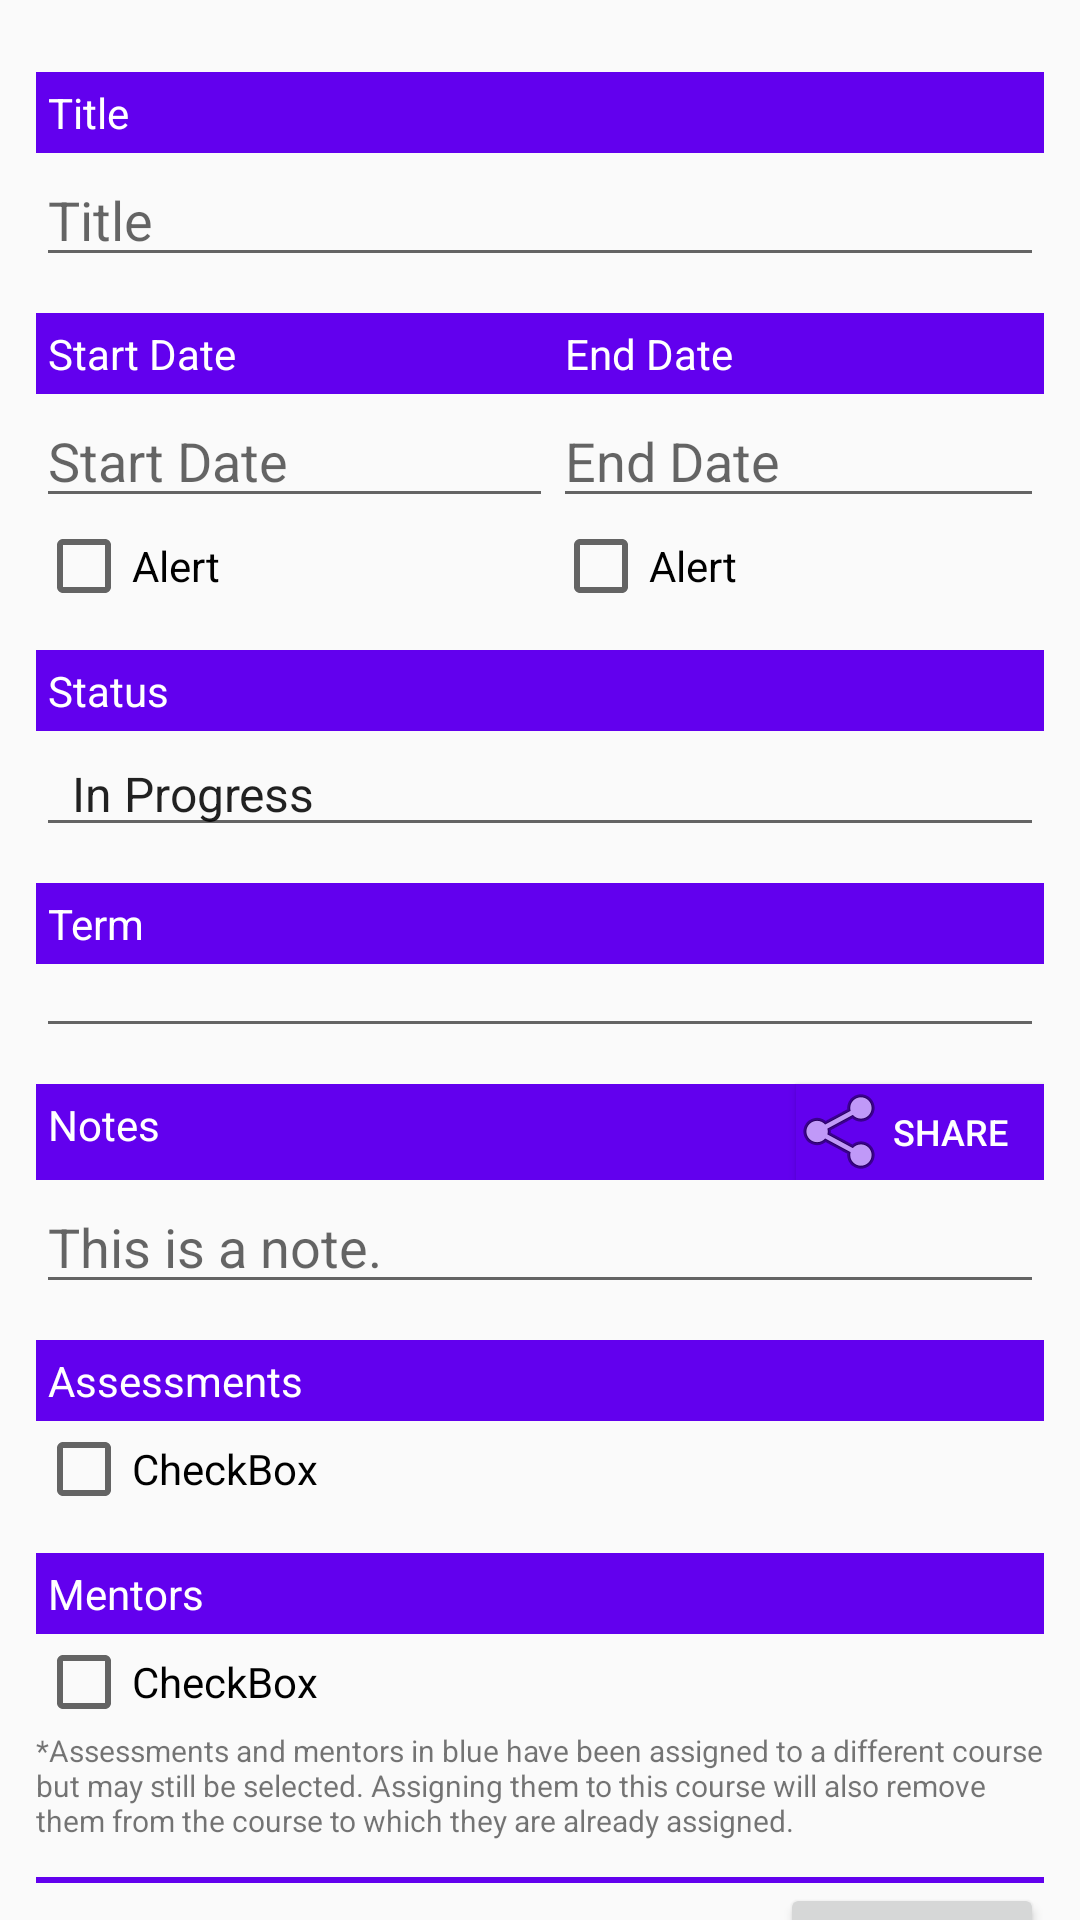

Produce the Android XML layout that renders to this screen, including the resource entries it uses.
<!-- AndroidManifest.xml: application theme AppTheme -->
<!-- res/layout/content_course.xml -->
<?xml version="1.0" encoding="utf-8"?>
<androidx.core.widget.NestedScrollView xmlns:android="http://schemas.android.com/apk/res/android"
    xmlns:app="http://schemas.android.com/apk/res-auto"
    xmlns:tools="http://schemas.android.com/tools"
    android:layout_width="match_parent"
    android:layout_height="match_parent"
    app:layout_behavior="@string/appbar_scrolling_view_behavior"
    tools:context=".ui.CourseActivity"
    tools:showIn="@layout/activity_course">

    <LinearLayout
        android:layout_width="match_parent"
        android:layout_height="wrap_content"
        android:orientation="vertical"
        android:padding="@dimen/list_item_padding">

        <TextView
            android:id="@+id/titleLabel"
            style="@style/AppTheme.Label"
            android:layout_width="match_parent"
            android:layout_height="wrap_content"
            android:singleLine="true"
            android:text="@string/title" />

        <EditText
            android:id="@+id/titleEditor"
            android:layout_width="match_parent"
            android:layout_height="wrap_content"
            android:autofillHints="@string/title"
            android:hint="@string/title"
            android:inputType="textNoSuggestions" />

        <TableLayout
            android:layout_width="match_parent"
            android:layout_height="wrap_content"
            android:layout_gravity="center"
            android:stretchColumns="0,1,2">

            <TableRow
                android:layout_width="match_parent"
                android:layout_height="wrap_content"
                android:layout_weight="1">

                <TextView
                    android:id="@+id/startDateLabel"
                    style="@style/AppTheme.Label"
                    android:layout_width="match_parent"
                    android:layout_height="wrap_content"
                    android:text="@string/start_date_label" />

                <TextView
                    android:id="@+id/endDateLabel"
                    style="@style/AppTheme.Label"
                    android:layout_width="match_parent"
                    android:layout_height="wrap_content"
                    android:text="@string/end_date_label" />
            </TableRow>

            <TableRow
                android:layout_width="match_parent"
                android:layout_height="match_parent"
                android:layout_weight="1">

                <TextView
                    android:id="@+id/startDateEditor"
                    style="@style/AppTheme.TextViewEditor"
                    android:layout_width="match_parent"
                    android:layout_height="wrap_content"
                    android:hint="@string/start_date"
                    android:onClick="showStartDatePicker" />

                <TextView
                    android:id="@+id/endDateEditor"
                    style="@style/AppTheme.TextViewEditor"
                    android:layout_width="match_parent"
                    android:layout_height="wrap_content"
                    android:hint="@string/end_date"
                    android:onClick="showEndDatePicker" />
            </TableRow>

            <TableRow
                android:layout_width="match_parent"
                android:layout_height="match_parent"
                android:layout_weight="1">

                <CheckBox
                    android:id="@+id/startDateAlertCheck"
                    android:layout_width="wrap_content"
                    android:layout_height="wrap_content"
                    android:text="@string/alert" />

                <CheckBox
                    android:id="@+id/endDateAlertCheck"
                    android:layout_width="wrap_content"
                    android:layout_height="wrap_content"
                    android:text="@string/alert" />
            </TableRow>

        </TableLayout>

        <TextView
            android:id="@+id/statusLabel"
            style="@style/AppTheme.Label"
            android:layout_width="match_parent"
            android:layout_height="wrap_content"
            android:text="@string/status" />

        <Spinner
            android:id="@+id/statusSpinner"
            style="@style/AppTheme.TextViewEditor"
            android:layout_width="match_parent"
            android:layout_height="wrap_content"
            android:entries="@array/course_statuses" />

        <TextView
            android:id="@+id/termLabel"
            android:layout_width="match_parent"
            android:layout_height="wrap_content"
            android:text="@string/term"
            style="@style/AppTheme.Label" />

        <Spinner
            android:id="@+id/termSpinner"
            style="@style/AppTheme.TextViewEditor"
            android:layout_width="match_parent"
            android:layout_height="wrap_content" />

        <LinearLayout
            android:layout_width="match_parent"
            android:layout_height="wrap_content"
            android:orientation="horizontal">

            <TextView
                android:id="@+id/notesLabel"
                style="@style/AppTheme.Label"
                android:layout_width="0dp"
                android:layout_height="match_parent"
                android:layout_weight="1"
                android:text="@string/notes" />

            <Button
                android:id="@+id/shareNotesButton"
                android:layout_width="wrap_content"
                android:layout_height="wrap_content"
                android:layout_marginTop="@dimen/label_margin"
                android:background="@color/colorPrimary"
                android:drawableStart="@android:drawable/ic_menu_share"
                android:minWidth="0dp"
                android:minHeight="0dp"
                android:paddingStart="0dp"
                android:paddingEnd="12dp"
                android:text="@string/share"
                android:textColor="@android:color/white"
                android:textSize="12sp"
                android:onClick="shareNotes" />

        </LinearLayout>

        <EditText
            android:id="@+id/notesEditor"
            android:layout_width="match_parent"
            android:layout_height="wrap_content"
            android:autofillHints="@string/notes"
            android:hint="@string/notes_hint"
            android:inputType="textMultiLine" />

        <TextView
            android:id="@+id/assessmentsLabel"
            style="@style/AppTheme.Label"
            android:layout_width="match_parent"
            android:layout_height="wrap_content"
            android:text="@string/assessments" />

        <LinearLayout
            android:id="@+id/assessmentListLayout"
            android:layout_width="match_parent"
            android:layout_height="wrap_content"
            android:orientation="vertical">

            <CheckBox
                android:id="@+id/checkBox1"
                android:layout_width="match_parent"
                android:layout_height="wrap_content"
                android:text="CheckBox" />

        </LinearLayout>

        <TextView
            android:id="@+id/mentorsLabel"
            style="@style/AppTheme.Label"
            android:layout_width="match_parent"
            android:layout_height="wrap_content"
            android:text="@string/mentors" />

        <LinearLayout
            android:id="@+id/mentorListLayout"
            android:layout_width="match_parent"
            android:layout_height="wrap_content"
            android:orientation="vertical">

            <CheckBox
                android:id="@+id/checkBox2"
                android:layout_width="match_parent"
                android:layout_height="wrap_content"
                android:text="CheckBox" />

        </LinearLayout>

        <TextView
            android:id="@+id/mentorsNote"
            android:layout_width="match_parent"
            android:layout_height="wrap_content"
            android:text="@string/assessments_note"
            android:textSize="10dp" />

        <View
            android:layout_width="match_parent"
            android:layout_height="2dp"
            android:layout_marginTop="@dimen/list_item_padding"
            android:background="@color/colorPrimary" />

        <LinearLayout
            android:layout_width="match_parent"
            android:layout_height="wrap_content"
            android:orientation="horizontal">

            <View
                android:id="@+id/view"
                android:layout_width="0dp"
                android:layout_height="0dp"
                android:layout_weight="1" />

            <Button
                android:id="@+id/saveButton"
                android:layout_width="wrap_content"
                android:layout_height="wrap_content"
                android:onClick="save"
                android:text="@string/save" />
        </LinearLayout>

    </LinearLayout>

</androidx.core.widget.NestedScrollView>
<!-- res/layout/activity_course.xml (included above) -->
<?xml version="1.0" encoding="utf-8"?>
<androidx.coordinatorlayout.widget.CoordinatorLayout xmlns:android="http://schemas.android.com/apk/res/android"
    xmlns:app="http://schemas.android.com/apk/res-auto"
    xmlns:tools="http://schemas.android.com/tools"
    android:layout_width="match_parent"
    android:layout_height="match_parent"
    tools:context=".ui.CourseActivity">

    <com.google.android.material.appbar.AppBarLayout
        android:layout_width="match_parent"
        android:layout_height="wrap_content"
        android:theme="@style/AppTheme.AppBarOverlay">

        <androidx.appcompat.widget.Toolbar
            android:id="@+id/toolbar"
            android:layout_width="match_parent"
            android:layout_height="?attr/actionBarSize"
            android:background="?attr/colorPrimary"
            app:popupTheme="@style/AppTheme.PopupOverlay" />

    </com.google.android.material.appbar.AppBarLayout>

    <include layout="@layout/content_course" />

</androidx.coordinatorlayout.widget.CoordinatorLayout>
<!-- resources referenced by this layout -->
<resources>
  <string-array name="course_statuses">
          <item>In Progress</item>
          <item>Completed</item>
          <item>Plan to Take</item>
          <item>Dropped</item>
      </string-array>
  <dimen name="label_margin">12dp</dimen>
  <dimen name="list_item_padding">12dp</dimen>
  <string name="alert">Alert</string>
  <string name="assessments">Assessments</string>
  <string name="assessments_note">*Assessments and mentors in blue have been assigned to a different course but may still be selected. Assigning them to this course will also remove them from the course to which they are already assigned.</string>
  <string name="end_date">End Date</string>
  <string name="end_date_label">End Date</string>
  <string name="mentors">Mentors</string>
  <string name="notes">Notes</string>
  <string name="notes_hint">This is a note.</string>
  <string name="save">Save</string>
  <string name="share">Share</string>
  <string name="start_date">Start Date</string>
  <string name="start_date_label">Start Date</string>
  <string name="status">Status</string>
  <string name="term">Term</string>
  <string name="title">Title</string>
  <style name="AppTheme.AppBarOverlay" parent="ThemeOverlay.AppCompat.Dark.ActionBar" />
  <style name="AppTheme.Label">
          <item name="android:background">@color/colorPrimary</item>
          <item name="android:textColor">#fff</item>
          <item name="android:padding">4dp</item>
          <item name="android:layout_marginTop">12dp</item>
      </style>
  <style name="AppTheme.PopupOverlay" parent="ThemeOverlay.AppCompat.Light" />
  <style name="AppTheme.TextViewEditor" parent="Widget.AppCompat.EditText">
          <item name="android:focusable">false</item>
          <item name="android:focusableInTouchMode">false</item>
          <item name="android:clickable">false</item>
      </style>
  <style name="AppTheme" parent="Theme.AppCompat.Light.DarkActionBar">
          <item name="colorPrimary">@color/colorPrimary</item>
          <item name="colorPrimaryDark">@color/colorPrimaryDark</item>
          <item name="colorAccent">@color/colorAccent</item>
      </style>
  <!-- not gathered from this repository: default colours our renderer supplied (Android Studio template values) -->
  <color name="colorPrimary">#FF6200EE</color>
  <color name="colorPrimaryDark">#FF3700B3</color>
  <color name="colorAccent">#FF03DAC5</color>
</resources>
